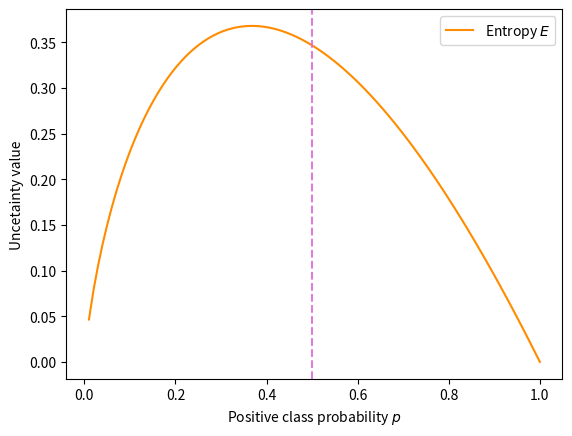

Here is the Python script that generated this plot:
import numpy as np
import matplotlib.pyplot as plt


x = np.linspace(0, 1, 100)
y_e = -x * np.log(x) 
#y_b = -x * np.log(x) - (1-x) * np.log(1-x)

y_e_max = np.max(y_e)
#y_b_max = np.max(y_b)

plt.plot(x, y_e, label='Entropy $E$', color='darkorange')
#plt.plot(x, y_b)

plt.axvline(x=0.5, color='orchid', linestyle='--', alpha=0.9)
#plt.axhline(y=y_e_max, color='red', linestyle='--')
#plt.axhline(y=y_b_max, color='red', linestyle='--')

plt.xlabel('Positive class probability $p$')
plt.ylabel('Uncetainty value')
plt.legend()

# Save the plot to a PDF file
plt.savefig('entropy.pdf', format='pdf', bbox_inches='tight')

plt.show()

